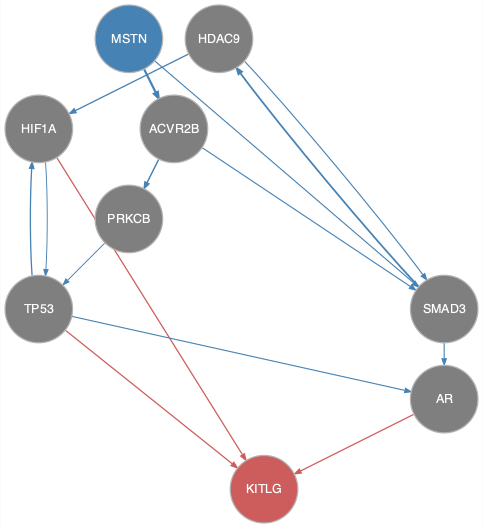

The file beside this chart, header and first rows:
from	to
ACVR2B	PRKCB
ACVR2B	SMAD3
HDAC9	HIF1A
HDAC9	SMAD3
HIF1A	TP53
MSTN	ACVR2B
MSTN	SMAD3
PRKCB	TP53
SMAD3	AR
SMAD3	HDAC9
TP53	AR
TP53	HIF1A
AR	KITLG
HIF1A	KITLG
TP53	KITLG
